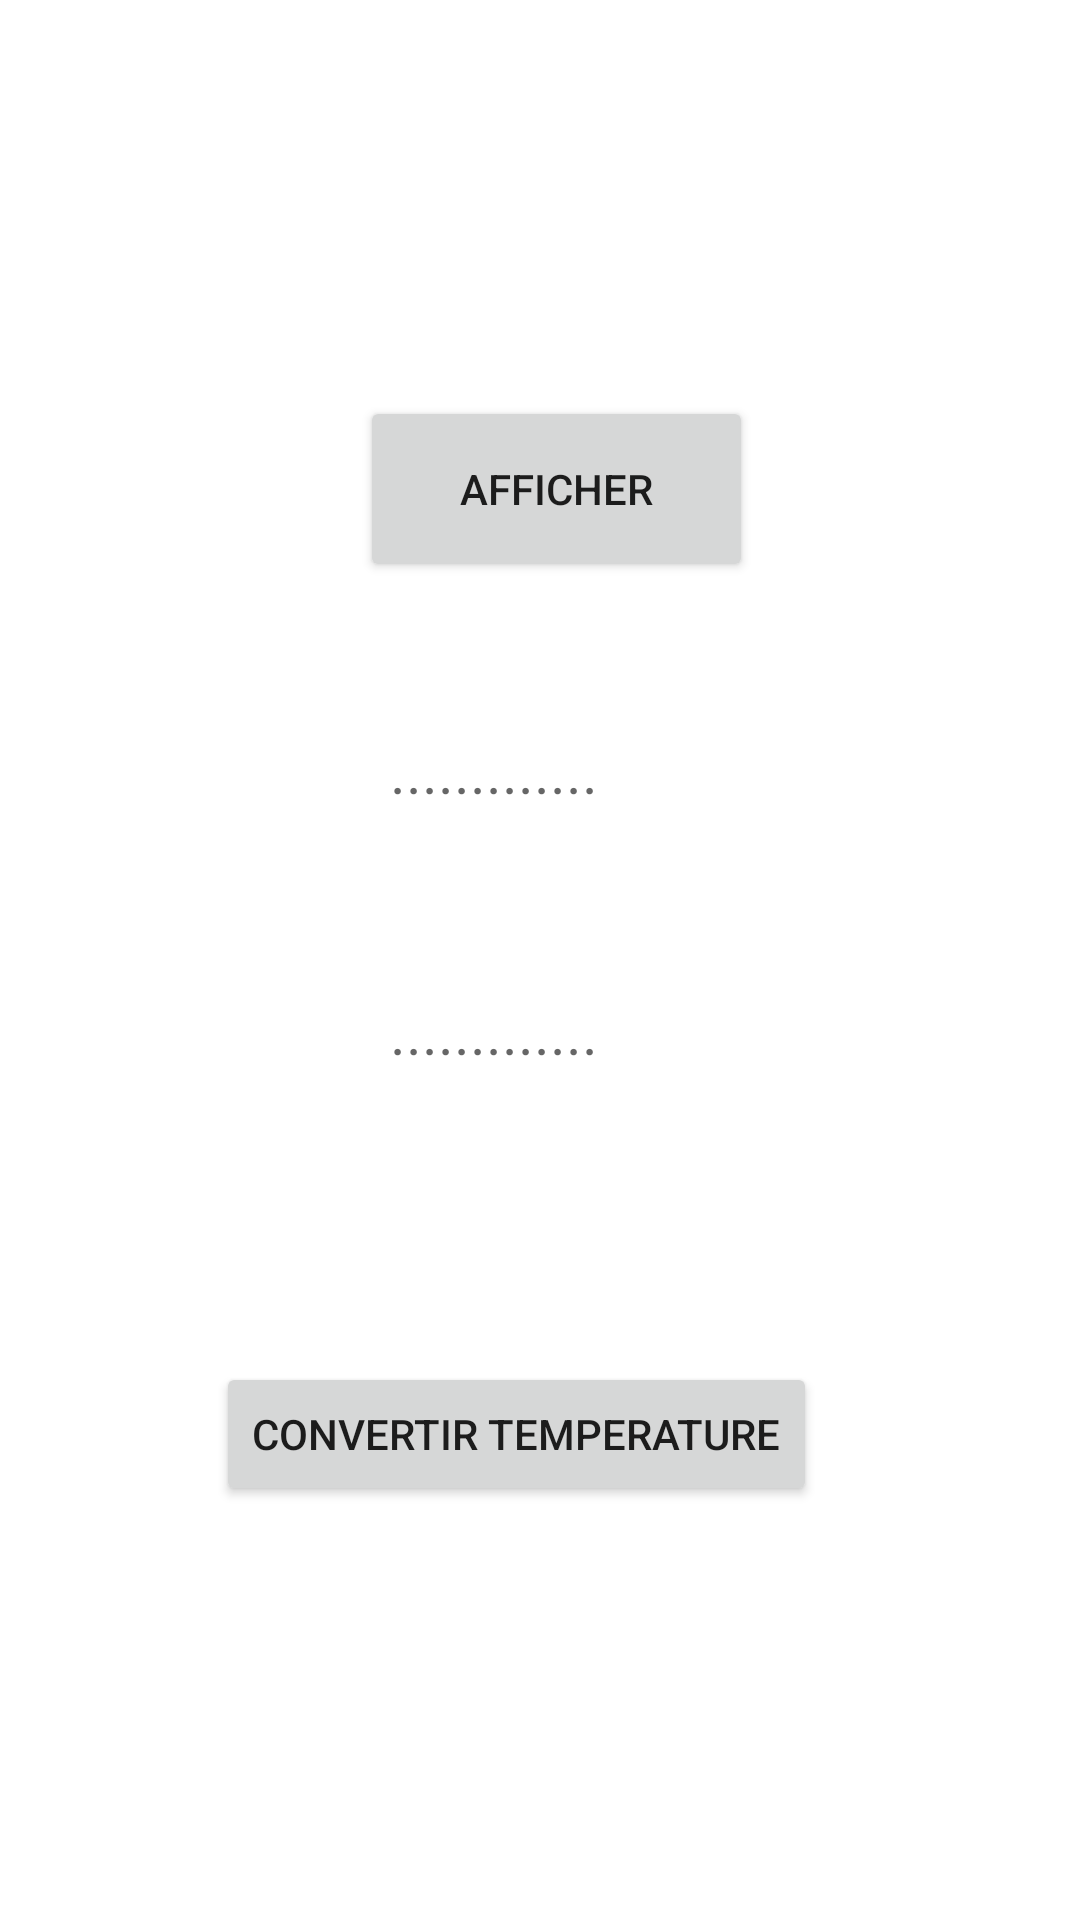

Reconstruct the res/layout file that produces this screen, plus the resources it refers to.
<!-- AndroidManifest.xml: application theme Theme.TP2IHEB -->
<!-- res/layout/activity_conversion.xml -->
<?xml version="1.0" encoding="utf-8"?>
<androidx.constraintlayout.widget.ConstraintLayout xmlns:android="http://schemas.android.com/apk/res/android"
    xmlns:app="http://schemas.android.com/apk/res-auto"
    xmlns:tools="http://schemas.android.com/tools"
    android:layout_width="match_parent"
    android:layout_height="match_parent"
    tools:context=".ConversionActivity">

    <Button
        android:id="@+id/button"
        android:layout_width="131dp"
        android:layout_height="62dp"
        android:layout_marginStart="120dp"
        android:layout_marginLeft="120dp"
        android:layout_marginTop="132dp"
        android:text="AFFICHER"
        app:layout_constraintStart_toStartOf="parent"
        app:layout_constraintTop_toTopOf="parent" />

    <TextView
        android:id="@+id/t1"
        android:layout_width="wrap_content"
        android:layout_height="wrap_content"
        android:hint="............."
        android:textSize="20sp"
        app:layout_constraintBottom_toBottomOf="parent"
        app:layout_constraintEnd_toEndOf="parent"
        app:layout_constraintHorizontal_bias="0.447"
        app:layout_constraintStart_toStartOf="parent"
        app:layout_constraintTop_toTopOf="parent"
        app:layout_constraintVertical_bias="0.397" />

    <TextView
        android:id="@+id/t"
        android:layout_width="wrap_content"
        android:layout_height="wrap_content"
        android:hint="............."
        android:textSize="20sp"
        app:layout_constraintBottom_toBottomOf="parent"
        app:layout_constraintEnd_toEndOf="parent"
        app:layout_constraintHorizontal_bias="0.447"
        app:layout_constraintStart_toStartOf="parent"
        app:layout_constraintTop_toTopOf="parent"
        app:layout_constraintVertical_bias="0.539" />

    <Button
        android:id="@+id/b2"
        android:layout_width="wrap_content"
        android:layout_height="wrap_content"
        android:layout_marginStart="72dp"
        android:layout_marginLeft="72dp"
        android:layout_marginTop="260dp"
        android:text="@string/b2act2"
        app:layout_constraintStart_toStartOf="parent"
        app:layout_constraintTop_toBottomOf="@+id/button" />

</androidx.constraintlayout.widget.ConstraintLayout>
<!-- resources referenced by this layout -->
<resources>
  <string name="b2act2">Convertir Temperature</string>
  <style name="Theme.TP2IHEB" parent="Theme.MaterialComponents.DayNight.DarkActionBar">
          
          <item name="colorPrimary">@color/purple_500</item>
          <item name="colorPrimaryVariant">@color/purple_700</item>
          <item name="colorOnPrimary">@color/white</item>
          
          <item name="colorSecondary">@color/teal_200</item>
          <item name="colorSecondaryVariant">@color/teal_700</item>
          <item name="colorOnSecondary">@color/black</item>
          
          <item name="android:statusBarColor" tools:targetApi="21">?attr/colorPrimaryVariant</item>
          
      </style>
  <!-- not gathered from this repository: default colours our renderer supplied (Android Studio template values) -->
  <color name="purple_500">#FF6200EE</color>
  <color name="purple_700">#FF3700B3</color>
  <color name="teal_200">#FF03DAC5</color>
  <color name="teal_700">#FF018786</color>
  <color name="black">#FF000000</color>
  <color name="white">#FFFFFFFF</color>
</resources>
